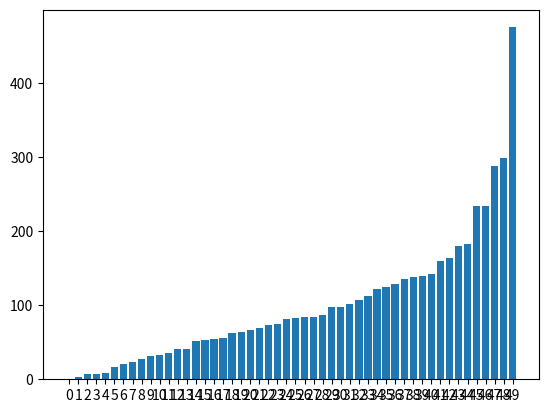

This chart was generated by the following Python code:
import time
import random
import matplotlib.pyplot as plt

start_time = time.time()

people = []
for i in range(0, 50):
    people.append(100)

for beshkan in range(0, 10000):
    for person1 in range(0, 50):
        if (people[person1] == 0):
            continue
        person2 = 0
        while person2 == 0:
            person2 = random.randrange(0, len(people))

        people[person1] -= 1
        people[person2] += 1

print(people)
people.sort()
# Create bars
plt.bar(range(0,50), people)

# Create names on the x-axis
plt.xticks(range(0,50), range(0,50))

# Show graphic
plt.show()

# print("Process finished --- %s seconds ---" % (time.time() - start_time))
